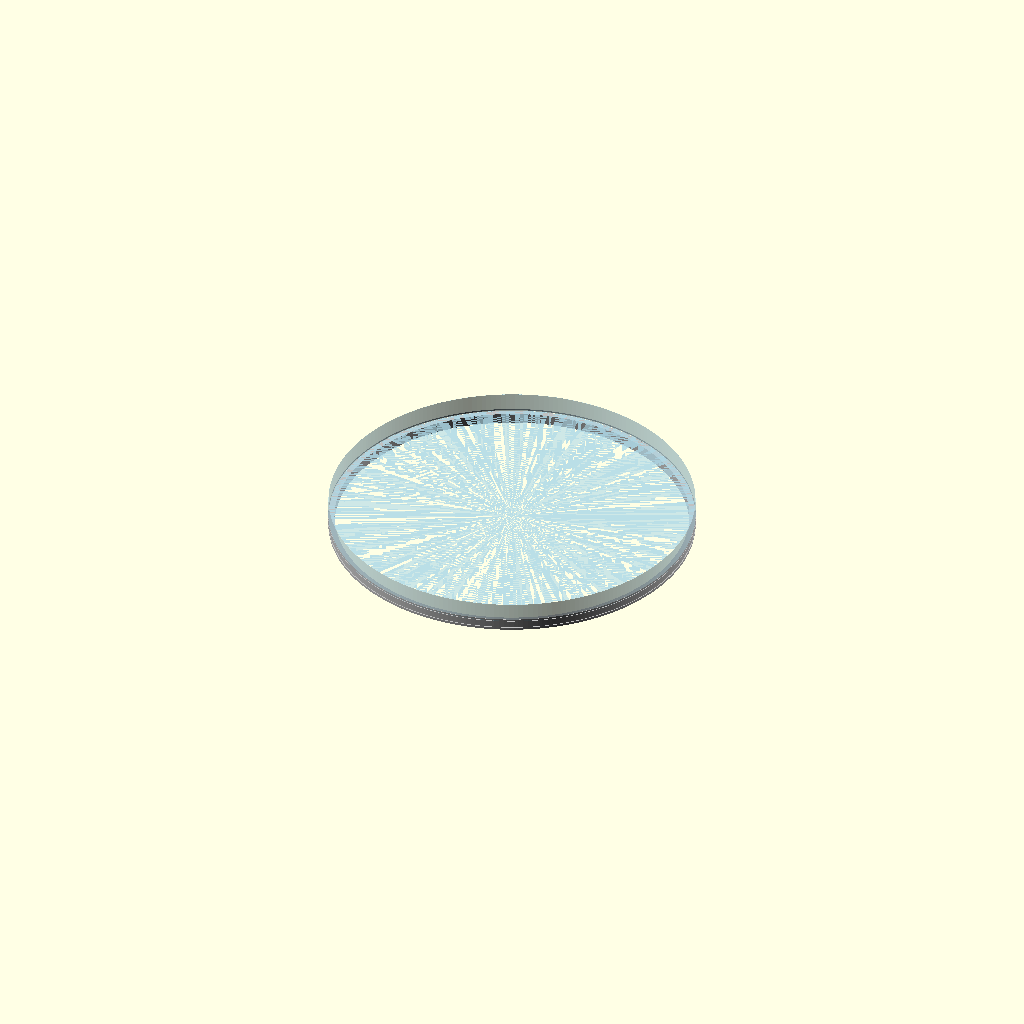
Cell 1: the model at its default parameters.
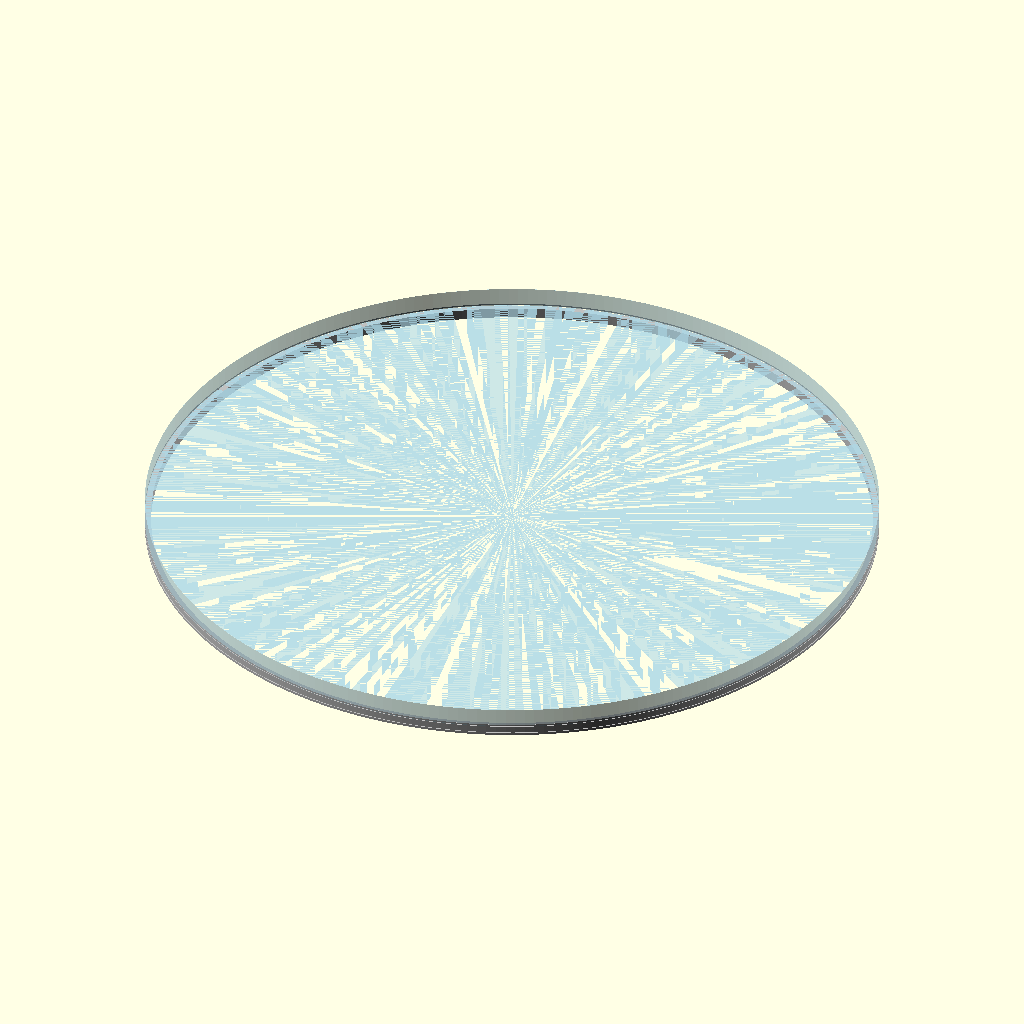
Cell 2: the same model with BASE_OUTER_D = 149.
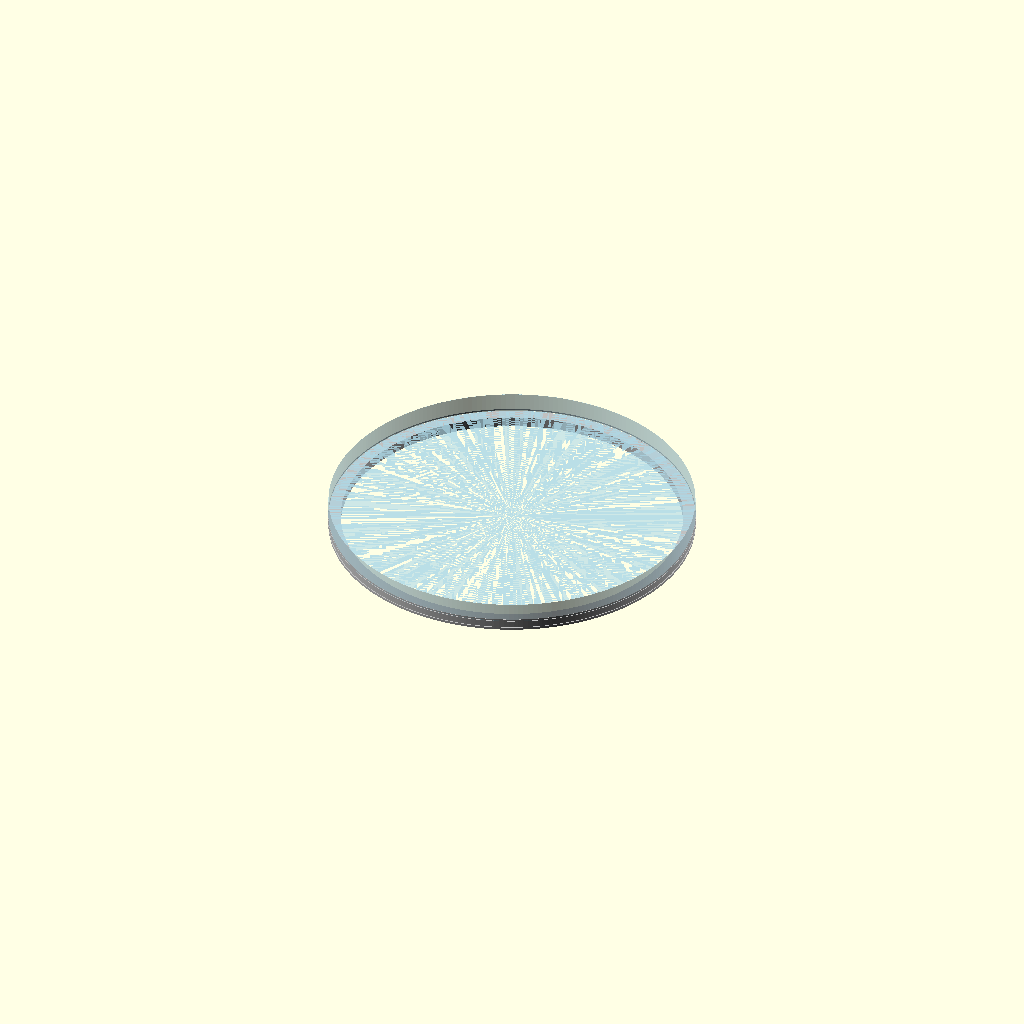
Cell 3: the same model with BASE_FORGING_THICK = 2.5.
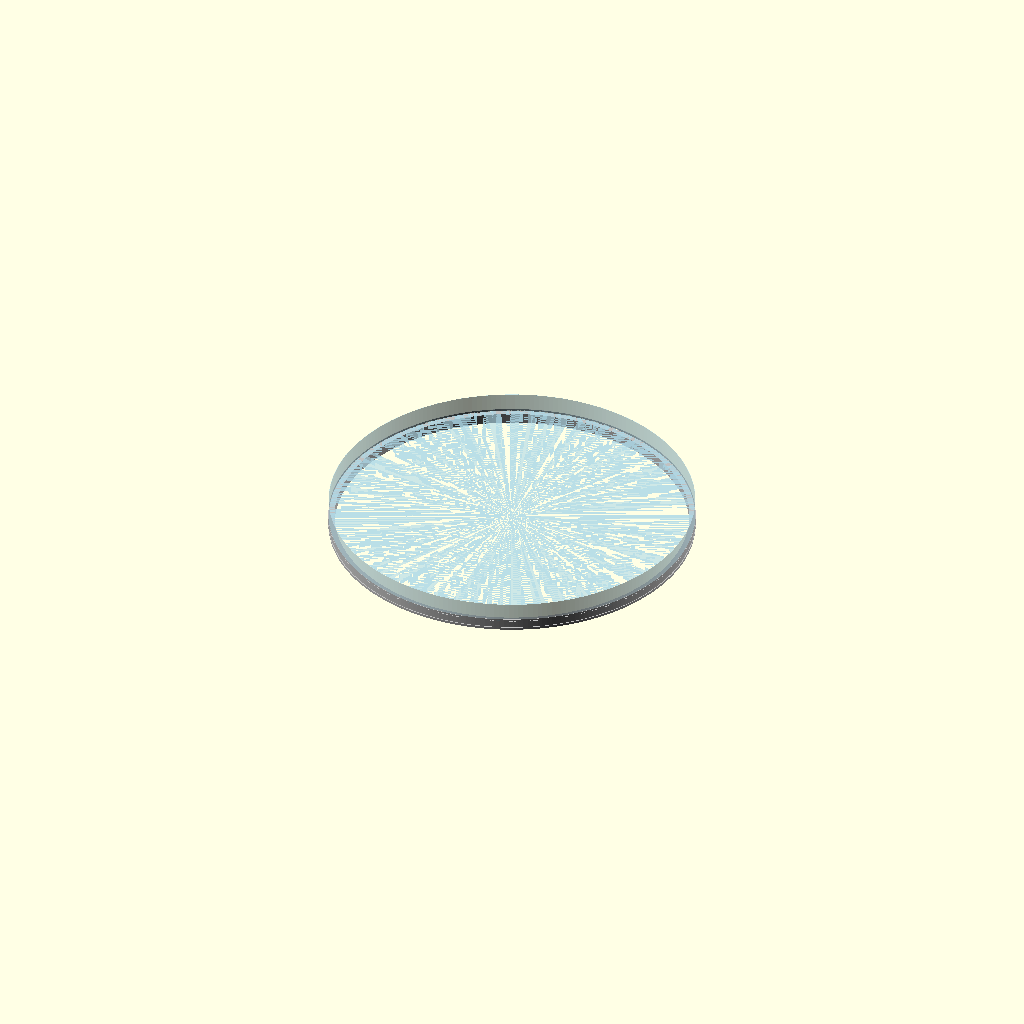
Cell 4: the same model with SKIN_SHEET_THICK = 0.05.
One fixed orthographic camera (rotation 55°, 0°, 25°; colour scheme Cornfield) for every cell.
Source of the model, src/base_seam_receiver.scad:
// ============================================================================
// MODULE: CNC HEAVY BASE RING WITH INTEGRATED DOUBLE-SEAM RECEIVER SHELF
// THICKNESS PROFILE: 1.25" SEWER-PLATE THICK FORGING JUNCTION
// MATRIX JUNCTION: EXTENDED FLANGE STEP TO FLUSH WELD 0.025" STAMPED SKIN
// ============================================================================

$fn = 240; // Max circular fidelity for smooth tool path tracking

// --- ENGINE CALIBRATION SPECIFICATIONS (INCHES) ---
BASE_OUTER_D = 74.5;         // Historical Project Mercury booster mating diameter
BASE_FORGING_THICK = 1.25;   // Approved "Sewer Plate" solid wall thickness ceiling
SKIN_SHEET_THICK = 0.025;    // Stamped skin thickness profile
SEAM_TRACK_WIDTH = 0.125;    // Total clearance width for the folded double-seam stack
SEAM_TRACK_DEPTH = 0.375;    // Pocket depth for the compressed seam engagement lip

module CNCHeavyBaseWithSeamReceiver() {
    echo("CNC Track: Milling Double-Seam Step Receiver into 1.25\" Base Ring");
    
    color("Silver")
    difference() {
        // 1. The primary solid titanium foundation ring blank
        cylinder(h = 2.5, r = BASE_OUTER_D / 2, center = true);
        
        // 2. Central hollow bore clearing the internal payload axis
        translate([0, 0, -2.0])
        cylinder(h = 5.0, r = (BASE_OUTER_D / 2) - BASE_FORGING_THICK);
        
        // 3. THE INTEGRATED STEP RECEIVER: The CNC pocket where your thin skin folds drop in
        translate([0, 0, 1.25 - SEAM_TRACK_DEPTH])
        cylinder(h = SEAM_TRACK_DEPTH + 0.1, r = (BASE_OUTER_D / 2) - SKIN_SHEET_THICK + 0.01);
        
        // 4. Seam Weld Tracking Groove: Provides tool path clearance for the resistance welding wheels
        translate([0, 0, 1.25 - SEAM_TRACK_DEPTH - 0.1])
        difference() {
            cylinder(h = 0.2, r = (BASE_OUTER_D / 2) - SKIN_SHEET_THICK + 0.05);
            cylinder(h = 0.3, r = (BASE_OUTER_D / 2) - SKIN_SHEET_THICK - SEAM_TRACK_WIDTH);
        }
        
        // 5. External Marmon V-Groove: For the original 74.5-inch explosive separation clamp
        translate([0, 0, -0.5])
        difference() {
            cylinder(h = 0.50, r = (BASE_OUTER_D / 2) + 0.1, center = true);
            cylinder(h = 0.52, r = (BASE_OUTER_D / 2) - 0.1875, center = true);
        }
    }
}

module StampedSkinWithExtendedSeamFlange() {
    // Models the thin 0.025" skin featuring the extended area rolled into the base shelf
    echo("Fabricating Stamped Skin Panel with Extended Seaming Margin");
    color("LightBlue", 0.6)
    difference() {
        // Extended overlap cylinder entering the machined base receiver socket
        cylinder(h = 4.0, r = (BASE_OUTER_D / 2) - SKIN_SHEET_THICK);
        cylinder(h = 4.2, r = (BASE_OUTER_D / 2) - SKIN_SHEET_THICK - SKIN_SHEET_THICK);
    }
}

// ============================================================================
// PRODUCTION SIMULATION STAGE VIEWPORT
// ============================================================================
union() {
    CNCHeavyBaseWithSeamReceiver();
    
    // Position the extended skin seam descending straight into the machined step pocket
    translate([0, 0, 0.875]) 
    StampedSkinWithExtendedSeamFlange();
}
Customizer parameters (derived from the source; name, type, default, range or options):
BASE_OUTER_D: number, default 74.5
BASE_FORGING_THICK: number, default 1.25
SKIN_SHEET_THICK: number, default 0.025
SEAM_TRACK_WIDTH: number, default 0.125
SEAM_TRACK_DEPTH: number, default 0.375
